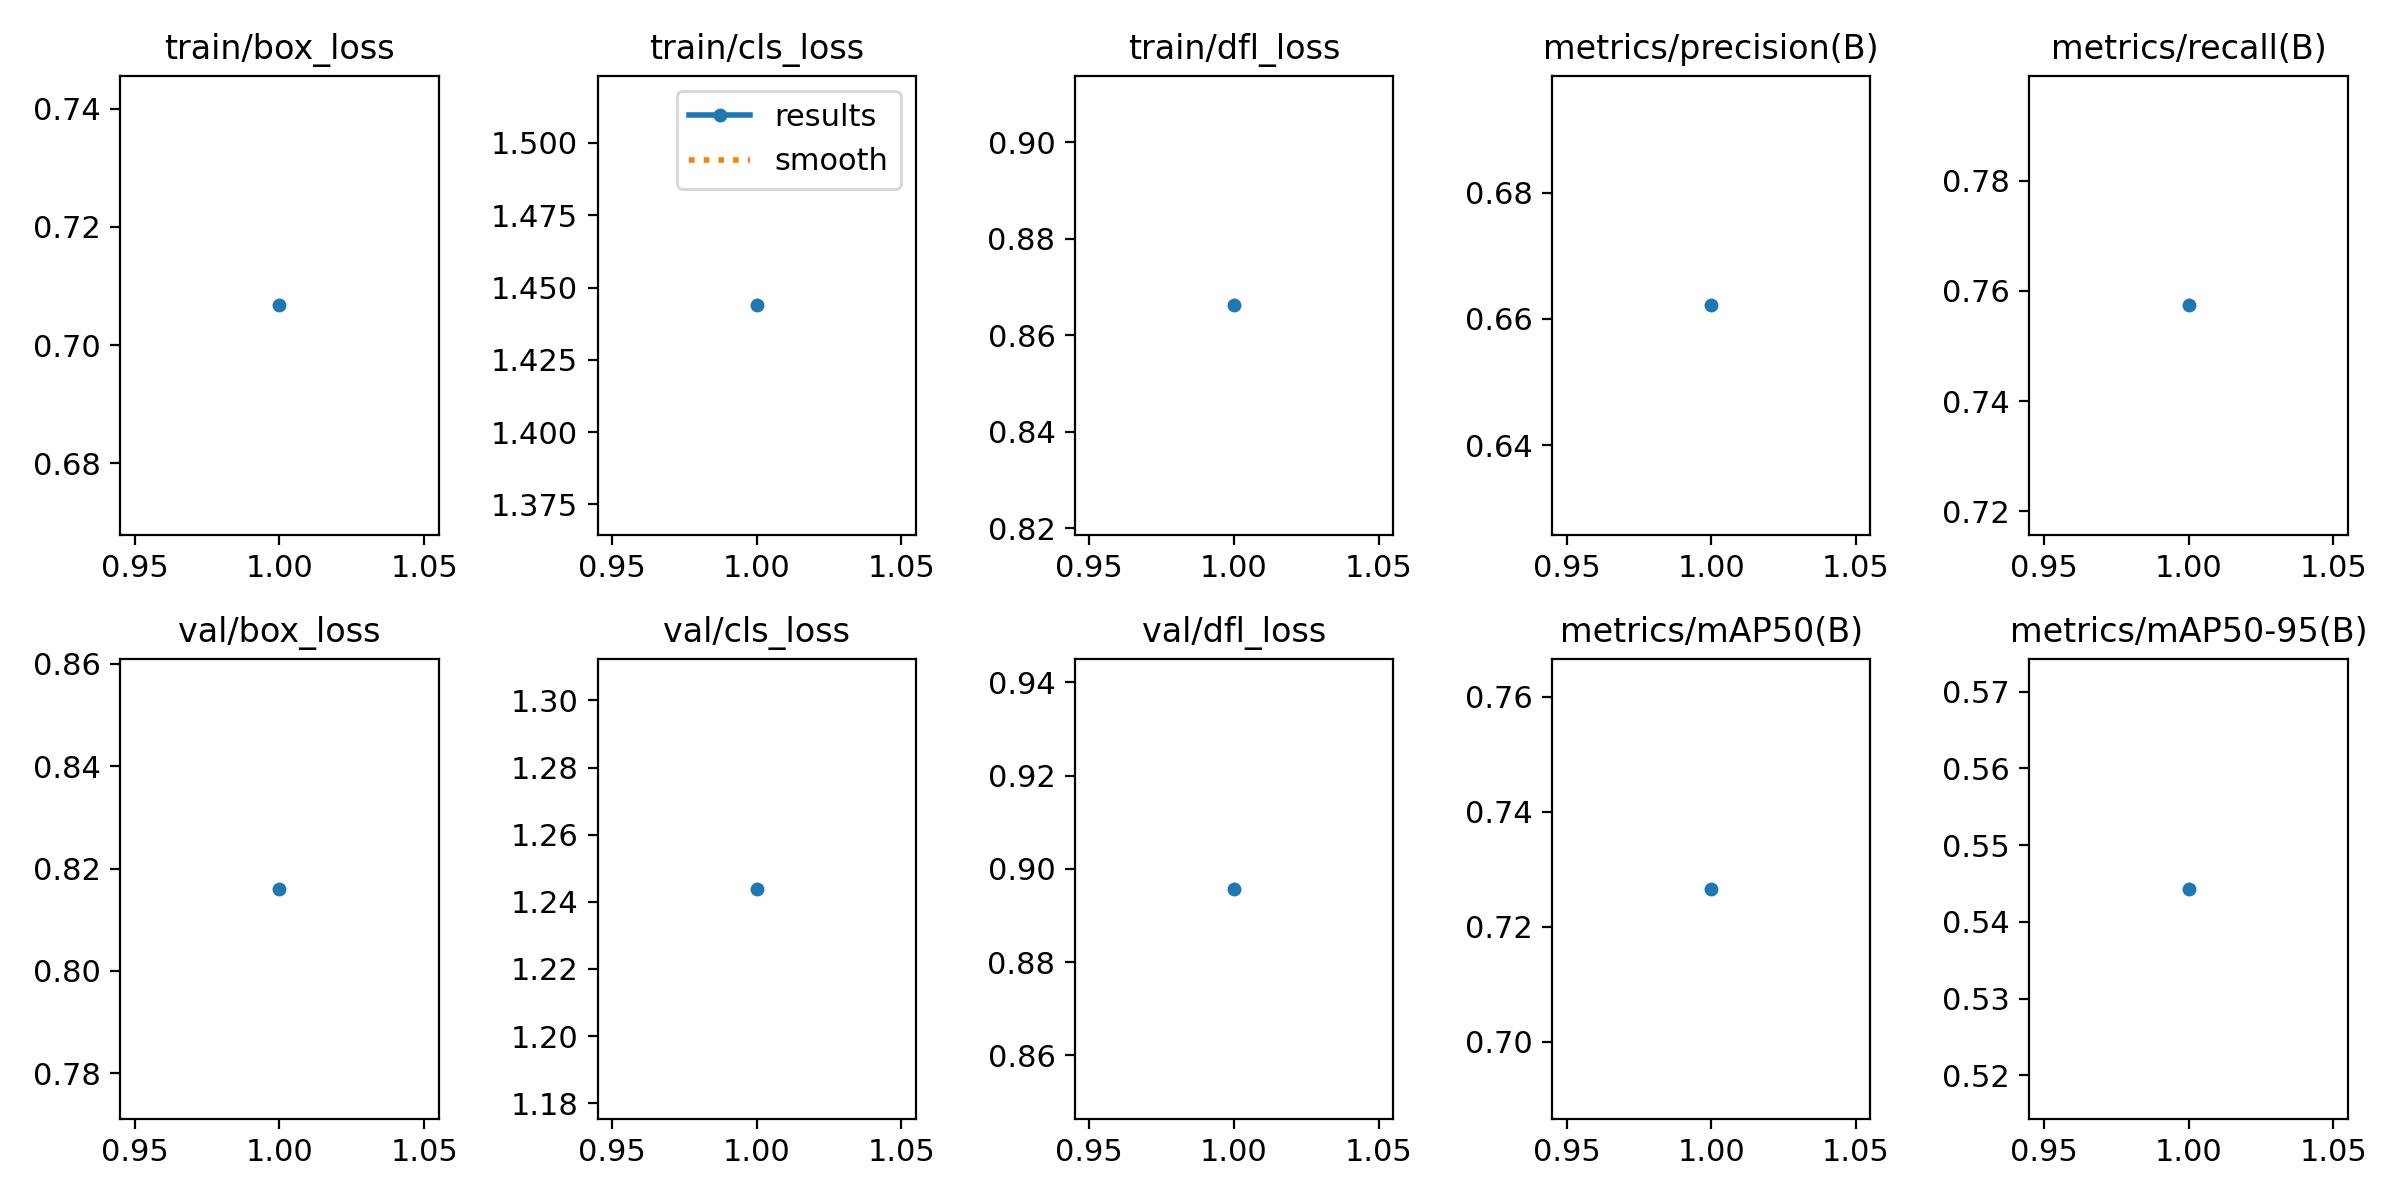

The table this chart was drawn from, first rows:
epoch, time, train/box_loss, train/cls_loss, train/dfl_loss, metrics/precision(B), metrics/recall(B), metrics/mAP50(B), metrics/mAP50-95(B), val/box_loss, val/cls_loss, val/dfl_loss, lr/pg0, lr/pg1, lr/pg2
1, 23.59, 0.7067, 1.444, 0.8662, 0.6622, 0.7574, 0.7266, 0.5443, 0.816, 1.244, 0.8957, 0.0005516, 0.0005516, 0.0005516
